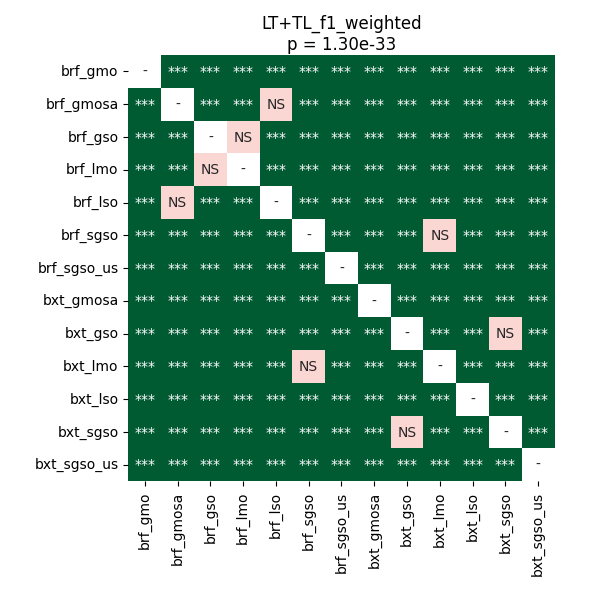

Source data for this figure (header and first rows):
	brf_gmo	brf_gmosa	brf_gso	brf_lmo	brf_lso	brf_sgso	brf_sgso_us	bxt_gmosa	bxt_gso	bxt_lmo	bxt_lso	bxt_sgso	bxt_sgso_us
brf_gmo	1.0	3.3060709635416664e-05	3.3060709635416664e-05	3.3060709635416664e-05	3.3060709635416664e-05	3.3060709635416664e-05	3.3060709635416664e-05	3.3060709635416664e-05	3.3060709635416664e-05	3.3060709635416664e-05	3.3060709635416664e-05	3.3060709635416664e-05	3.3060709635416664e-05
brf_gmosa	3.3060709635416664e-05	1.0	3.3060709635416664e-05	3.3060709635416664e-05	0.8714	3.3060709635416664e-05	3.3060709635416664e-05	6.521564640410959e-05	3.3060709635416664e-05	3.3060709635416664e-05	3.3060709635416664e-05	3.3060709635416664e-05	3.3060709635416664e-05
brf_gso	3.3060709635416664e-05	3.3060709635416664e-05	1.0	0.1349	3.3060709635416664e-05	3.3060709635416664e-05	3.3060709635416664e-05	3.3060709635416664e-05	3.3060709635416664e-05	3.3060709635416664e-05	3.3060709635416664e-05	3.3060709635416664e-05	3.3060709635416664e-05
brf_lmo	3.3060709635416664e-05	3.3060709635416664e-05	0.1349	1.0	3.3060709635416664e-05	0.0004503	3.3060709635416664e-05	3.3060709635416664e-05	3.3060709635416664e-05	3.3060709635416664e-05	3.3060709635416664e-05	3.3060709635416664e-05	3.3060709635416664e-05
brf_lso	3.3060709635416664e-05	0.8714	3.3060709635416664e-05	3.3060709635416664e-05	1.0	3.3060709635416664e-05	3.3060709635416664e-05	3.3060709635416664e-05	3.3060709635416664e-05	3.3060709635416664e-05	3.3060709635416664e-05	3.3060709635416664e-05	3.3060709635416664e-05
brf_sgso	3.3060709635416664e-05	3.3060709635416664e-05	3.3060709635416664e-05	0.0004503	3.3060709635416664e-05	1.0	3.3060709635416664e-05	3.3060709635416664e-05	3.3060709635416664e-05	0.8999	3.3060709635416664e-05	3.3060709635416664e-05	3.3060709635416664e-05
brf_sgso_us	3.3060709635416664e-05	3.3060709635416664e-05	3.3060709635416664e-05	3.3060709635416664e-05	3.3060709635416664e-05	3.3060709635416664e-05	1.0	3.3060709635416664e-05	3.3060709635416664e-05	3.3060709635416664e-05	3.3060709635416664e-05	3.3060709635416664e-05	3.3060709635416664e-05
bxt_gmosa	3.3060709635416664e-05	6.521564640410959e-05	3.3060709635416664e-05	3.3060709635416664e-05	3.3060709635416664e-05	3.3060709635416664e-05	3.3060709635416664e-05	1.0	3.3060709635416664e-05	3.3060709635416664e-05	3.3060709635416664e-05	3.3060709635416664e-05	3.3060709635416664e-05
bxt_gso	3.3060709635416664e-05	3.3060709635416664e-05	3.3060709635416664e-05	3.3060709635416664e-05	3.3060709635416664e-05	3.3060709635416664e-05	3.3060709635416664e-05	3.3060709635416664e-05	1.0	3.3060709635416664e-05	3.3060709635416664e-05	0.7243	3.3060709635416664e-05
bxt_lmo	3.3060709635416664e-05	3.3060709635416664e-05	3.3060709635416664e-05	3.3060709635416664e-05	3.3060709635416664e-05	0.8999	3.3060709635416664e-05	3.3060709635416664e-05	3.3060709635416664e-05	1.0	3.3060709635416664e-05	3.3060709635416664e-05	3.3060709635416664e-05
bxt_lso	3.3060709635416664e-05	3.3060709635416664e-05	3.3060709635416664e-05	3.3060709635416664e-05	3.3060709635416664e-05	3.3060709635416664e-05	3.3060709635416664e-05	3.3060709635416664e-05	3.3060709635416664e-05	3.3060709635416664e-05	1.0	3.3060709635416664e-05	3.3060709635416664e-05
bxt_sgso	3.3060709635416664e-05	3.3060709635416664e-05	3.3060709635416664e-05	3.3060709635416664e-05	3.3060709635416664e-05	3.3060709635416664e-05	3.3060709635416664e-05	3.3060709635416664e-05	0.7243	3.3060709635416664e-05	3.3060709635416664e-05	1.0	3.3060709635416664e-05
bxt_sgso_us	3.3060709635416664e-05	3.3060709635416664e-05	3.3060709635416664e-05	3.3060709635416664e-05	3.3060709635416664e-05	3.3060709635416664e-05	3.3060709635416664e-05	3.3060709635416664e-05	3.3060709635416664e-05	3.3060709635416664e-05	3.3060709635416664e-05	3.3060709635416664e-05	1.0
